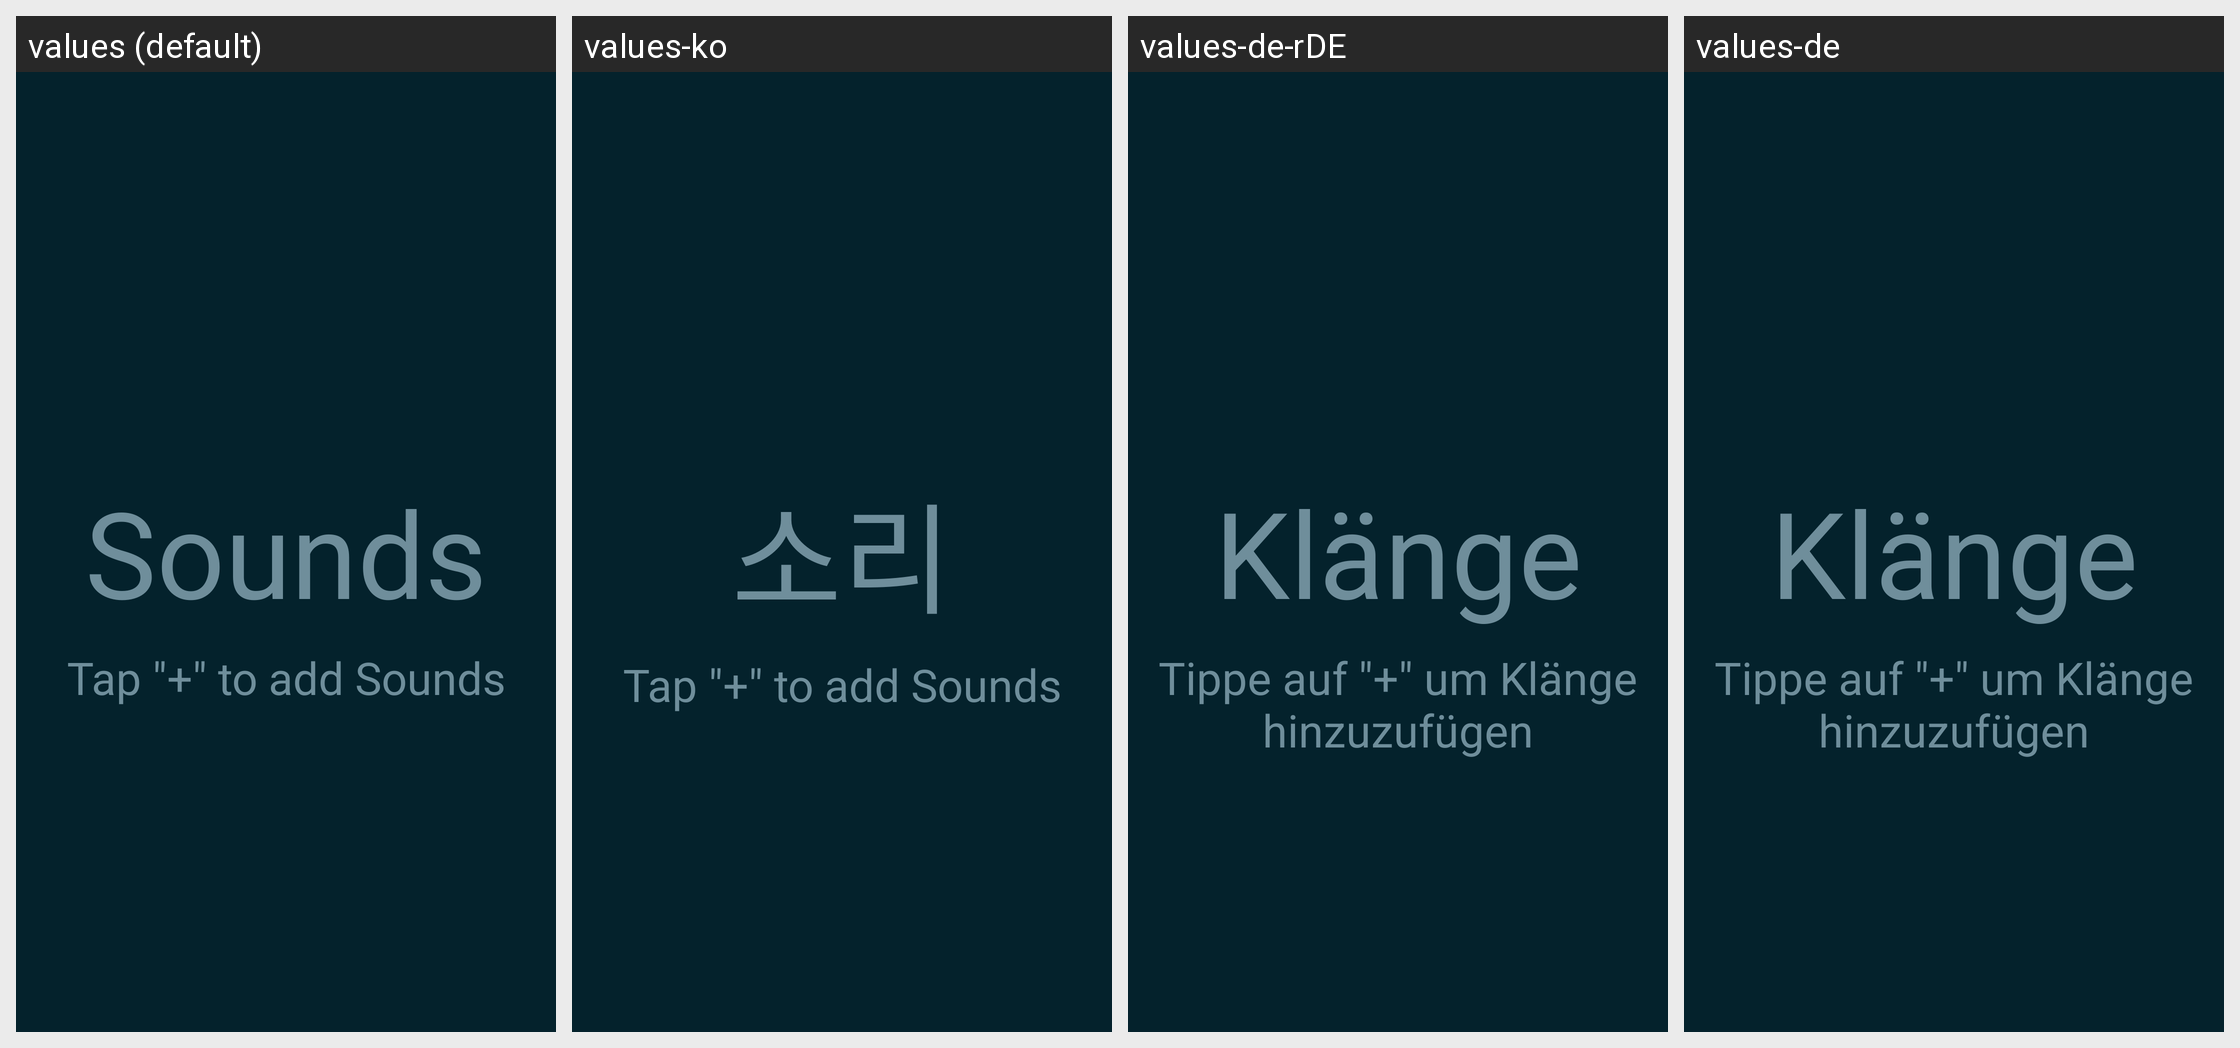

For this localized Android screen grid, give each drawn string resource with its value in every locale shown.
Android screen res/layout/fragment_sounds.xml rendered under 4 locales, left to right: values (default), values-ko, values-de-rDE, values-de. Device: Nexus 5 (rendered at 1080×1920; each locale shown at half size, 540×960, under a caption strip naming it); theme Theme.Catroid.
Other locales in the repository, not shown: values-it, values-it-rIT, values-ja, values-nl, values-pt, values-ro, values-ru.
Strings drawn on this screen, with the default value and each locale's value (text and hints the layout hard-codes, and strings that could not be matched under every locale, appear in the picture but are not listed):

sounds
  values: Sounds
  values-ko: 소리
  values-de-rDE: Klänge
  values-de: Klänge

fragment_sound_text_description
  values: Tap "+" to add Sounds
  values-ko: Tap "+" to add Sounds  [not translated; the default value is used]
  values-de-rDE: Tippe auf "+" um Klänge hinzuzufügen
  values-de: Tippe auf "+" um Klänge hinzuzufügen
